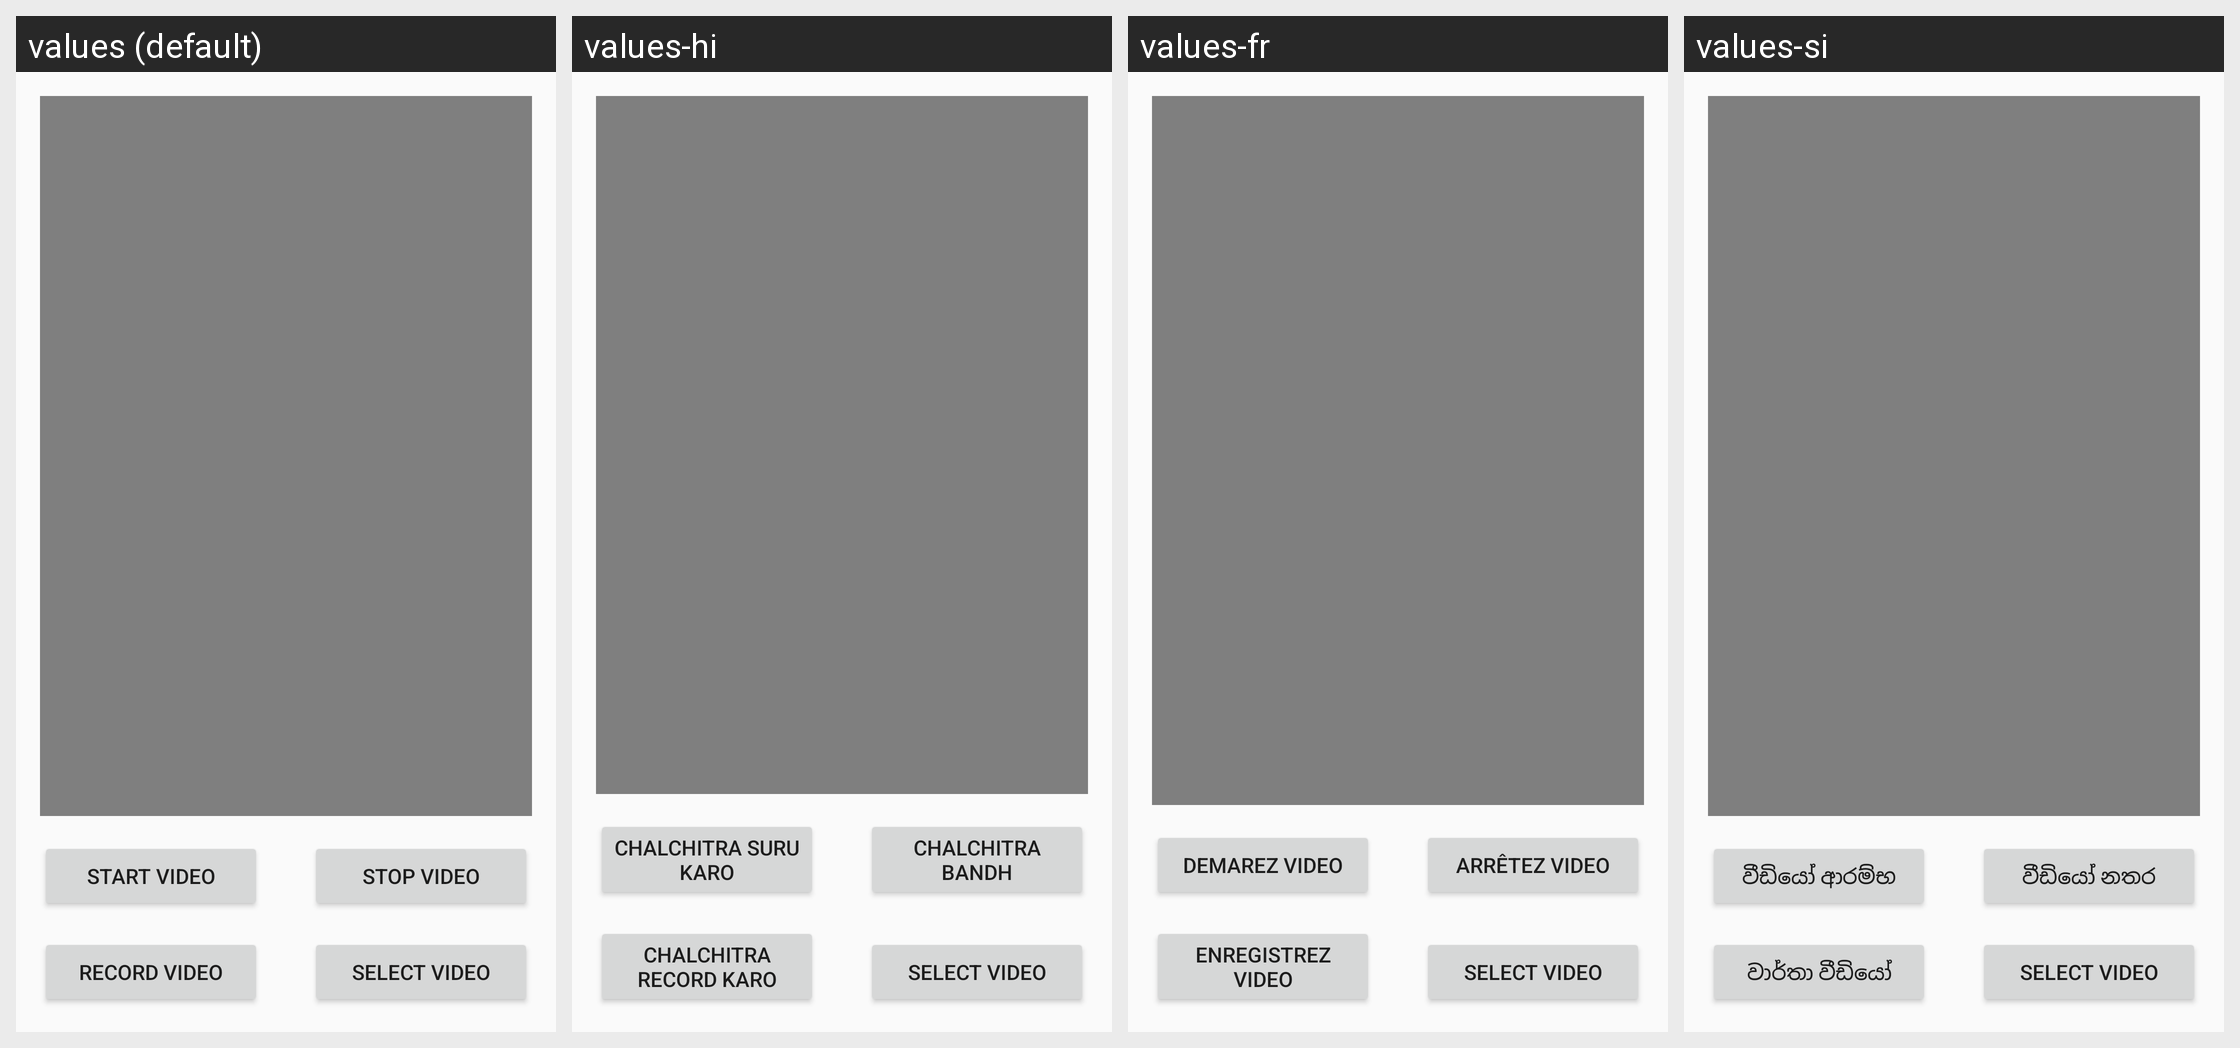

The Android screen above is rendered under several locales of the same app. Produce the string resources it draws, with the default and per-locale values.
Android screen res/layout/fragment_video.xml rendered under 4 locales, left to right: values (default), values-hi, values-fr, values-si. Device: Nexus 5 (rendered at 1080×1920; each locale shown at half size, 540×960, under a caption strip naming it); theme AppTheme.
Other locales in the repository, not shown: values-es, values-it, values-zh.
Strings drawn on this screen, with the default value and each locale's value (text and hints the layout hard-codes, and strings that could not be matched under every locale, appear in the picture but are not listed):

start_video
  values: Start Video
  values-hi: chalchitra suru karo
  values-fr: Demarez Video
  values-si: වීඩියෝ ආරම්භ

stop_video
  values: Stop Video
  values-hi: chalchitra bandh
  values-fr: Arrêtez Video
  values-si: වීඩියෝ නතර

record_video
  values: Record Video
  values-hi: chalchitra record karo
  values-fr: Enregistrez Video
  values-si: වාර්තා වීඩියෝ

select_video
  values: Select Video
  values-hi: Select Video  [not translated; the default value is used]
  values-fr: Select Video  [not translated; the default value is used]
  values-si: Select Video  [not translated; the default value is used]
